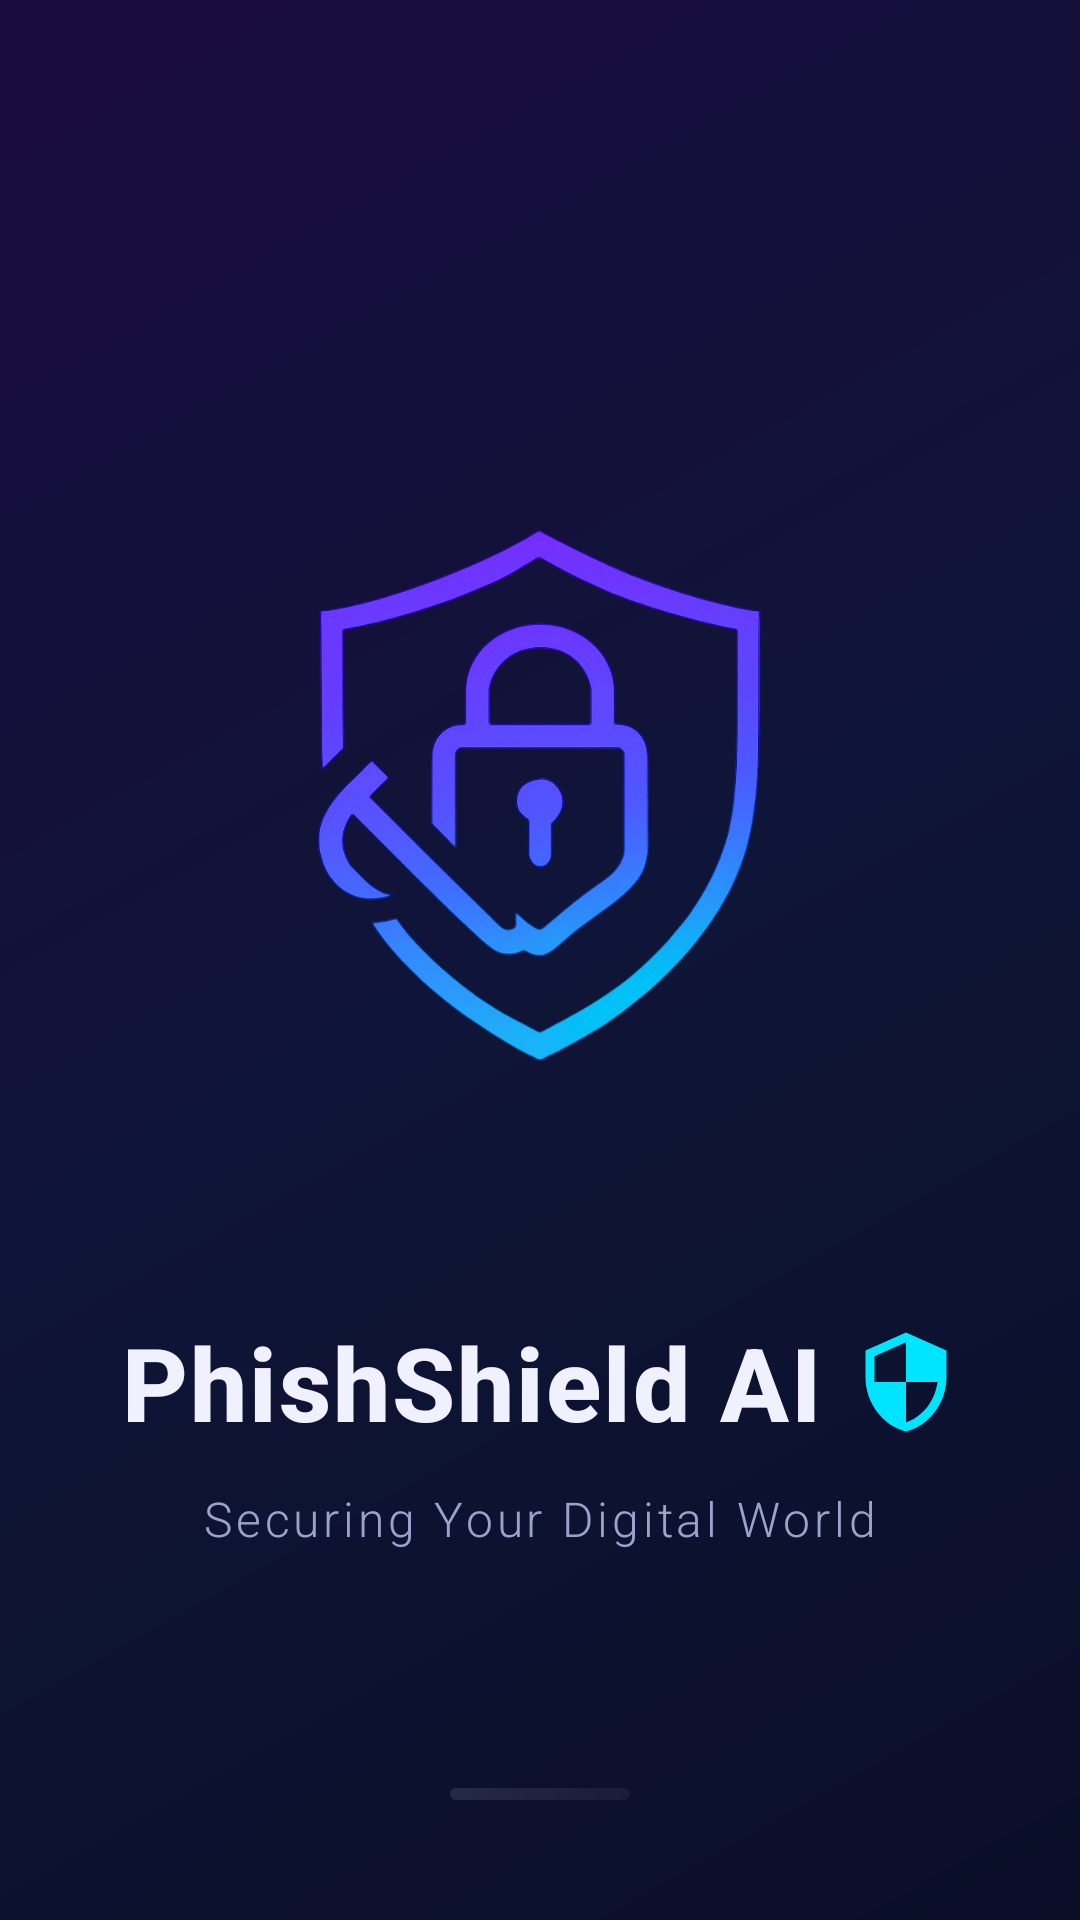

Layout XML and referenced resources for this Android screen:
<!-- AndroidManifest.xml: activity theme Theme.PhishShieldAI.NoActionBar -->
<!-- res/layout/activity_splash.xml -->
<?xml version="1.0" encoding="utf-8"?>
<androidx.constraintlayout.widget.ConstraintLayout xmlns:android="http://schemas.android.com/apk/res/android"
    xmlns:app="http://schemas.android.com/apk/res-auto"
    xmlns:tools="http://schemas.android.com/tools"
    android:layout_width="match_parent"
    android:layout_height="match_parent"
    android:background="@drawable/splash_background">

    
    <View
        android:id="@+id/glowOrb1"
        android:layout_width="200dp"
        android:layout_height="200dp"
        android:alpha="0.15"
        android:background="@drawable/circle_background"
        android:translationX="60dp"
        android:translationY="-40dp"
        app:layout_constraintEnd_toEndOf="parent"
        app:layout_constraintTop_toTopOf="parent" />

    
    <View
        android:id="@+id/glowOrb2"
        android:layout_width="250dp"
        android:layout_height="250dp"
        android:alpha="0.1"
        android:background="@drawable/circle_background"
        android:translationX="-80dp"
        android:translationY="60dp"
        app:layout_constraintBottom_toBottomOf="parent"
        app:layout_constraintStart_toStartOf="parent" />

    <ImageView
        android:id="@+id/splashLogo"
        android:layout_width="280dp"
        android:layout_height="280dp"
        android:contentDescription="@string/app_name"
        android:src="@drawable/logo"
        app:layout_constraintBottom_toBottomOf="parent"
        app:layout_constraintEnd_toEndOf="parent"
        app:layout_constraintStart_toStartOf="parent"
        app:layout_constraintTop_toTopOf="parent"
        app:layout_constraintVertical_bias="0.35" />

    <LinearLayout
        android:id="@+id/titleContainer"
        android:layout_width="wrap_content"
        android:layout_height="wrap_content"
        android:layout_marginTop="32dp"
        android:gravity="center"
        android:orientation="horizontal"
        app:layout_constraintEnd_toEndOf="parent"
        app:layout_constraintStart_toStartOf="parent"
        app:layout_constraintTop_toBottomOf="@id/splashLogo">

        <TextView
            android:id="@+id/appName"
            android:layout_width="wrap_content"
            android:layout_height="wrap_content"
            android:fontFamily="sans-serif-medium"
            android:text="@string/app_name"
            android:textColor="@color/text_primary"
            android:textSize="34sp"
            android:textStyle="bold"
            android:letterSpacing="0.02" />

        <ImageView
            android:id="@+id/securityIcon"
            android:layout_width="36dp"
            android:layout_height="36dp"
            android:layout_marginStart="10dp"
            android:layout_gravity="center_vertical"
            android:contentDescription="Security Icon"
            android:src="@drawable/ic_security" />
    </LinearLayout>

    <TextView
        android:id="@+id/tagline"
        android:layout_width="wrap_content"
        android:layout_height="wrap_content"
        android:layout_marginTop="12dp"
        android:text="Securing Your Digital World"
        android:textColor="@color/text_secondary"
        android:textSize="16sp"
        android:fontFamily="sans-serif-light"
        android:letterSpacing="0.08"
        app:layout_constraintEnd_toEndOf="parent"
        app:layout_constraintStart_toStartOf="parent"
        app:layout_constraintTop_toBottomOf="@id/titleContainer" />

    
    <View
        android:layout_width="60dp"
        android:layout_height="4dp"
        android:layout_marginBottom="40dp"
        android:background="@drawable/glass_divider"
        app:layout_constraintBottom_toBottomOf="parent"
        app:layout_constraintEnd_toEndOf="parent"
        app:layout_constraintStart_toStartOf="parent" />

</androidx.constraintlayout.widget.ConstraintLayout>
<!-- resources referenced by this layout -->
<resources>
  <color name="text_primary">#F0F0FF</color>
  <color name="text_secondary">#99A3CC</color>
  <!-- drawable glass_divider (drawable) -->
  <?xml version="1.0" encoding="utf-8"?>
  <shape xmlns:android="http://schemas.android.com/apk/res/android"
      android:shape="rectangle">
      <gradient
          android:angle="0"
          android:startColor="#1AFFFFFF"
          android:endColor="#0DFFFFFF"
          android:type="linear" />
      <corners android:radius="12dp" />
  </shape>
  <!-- drawable ic_security (drawable) -->
  <?xml version="1.0" encoding="utf-8"?>
  <vector xmlns:android="http://schemas.android.com/apk/res/android"
      android:width="24dp"
      android:height="24dp"
      android:viewportWidth="24"
      android:viewportHeight="24">
      <path
          android:fillColor="@color/accent_cyan"
          android:pathData="M12,1L3,5v6c0,5.55 3.84,10.74 9,12 5.16,-1.26 9,-6.45 9,-12L21,5l-9,-4zM12,11.99h7c-0.53,4.12 -3.28,7.79 -7,8.94L12,12L5,12L5,6.3l7,-3.11v8.8z"/>
  </vector>
  <!-- drawable logo: png bitmap (drawable, 211748 bytes) -->
  <!-- drawable splash_background (drawable) -->
  <?xml version="1.0" encoding="utf-8"?>
  <shape xmlns:android="http://schemas.android.com/apk/res/android"
      android:shape="rectangle">
      <gradient
          android:angle="135"
          android:startColor="#0A0E27"
          android:centerColor="#0F1538"
          android:endColor="#1A0A3E"
          android:type="linear" />
  </shape>
  <string name="app_name">PhishShield AI</string>
  <style name="Theme.PhishShieldAI.NoActionBar">
          <item name="windowActionBar">false</item>
          <item name="windowNoTitle">true</item>
      </style>
  <color name="accent_cyan">#00E5FF</color>
</resources>
